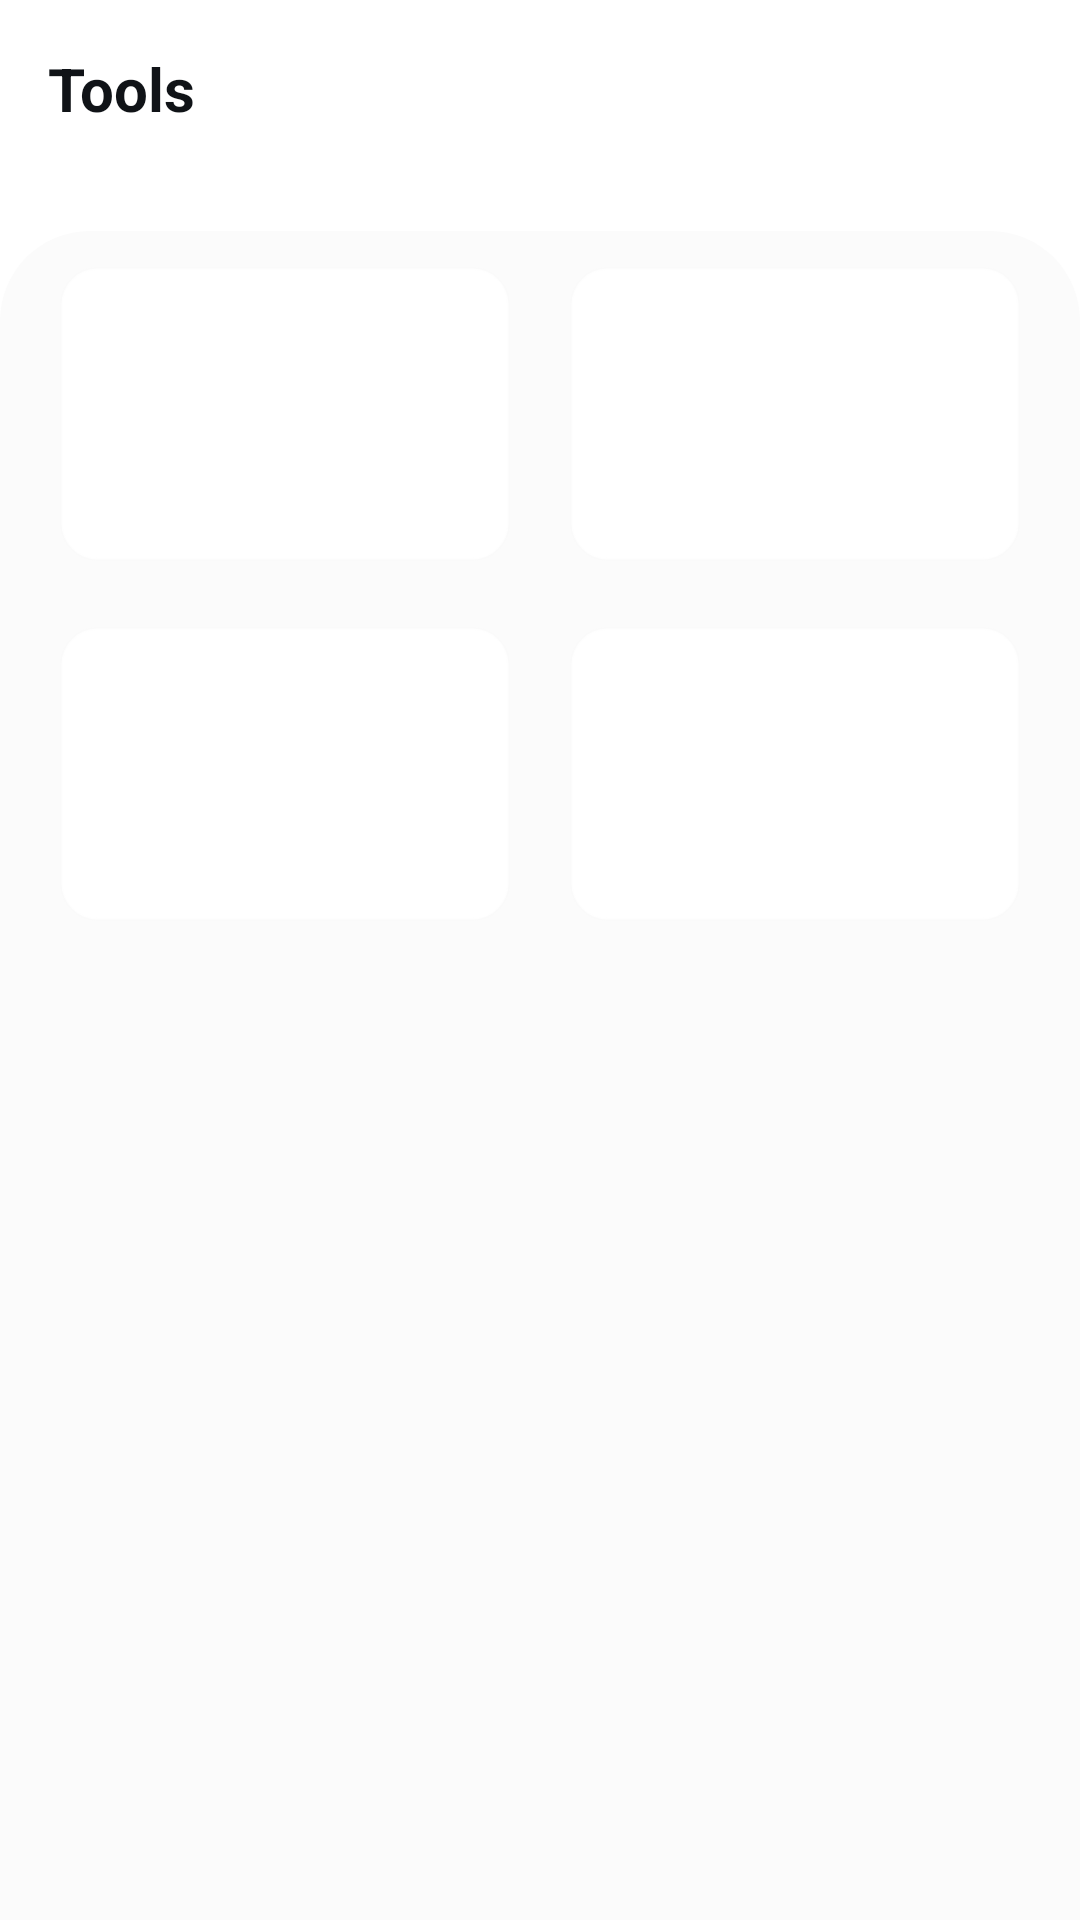

Write the Android layout XML for this screen, with the resource values it uses.
<!-- AndroidManifest.xml: application theme Theme.PdfNew -->
<!-- res/layout/fragment_tools.xml -->
<?xml version="1.0" encoding="utf-8"?>
<androidx.constraintlayout.widget.ConstraintLayout xmlns:android="http://schemas.android.com/apk/res/android"
    xmlns:app="http://schemas.android.com/apk/res-auto"
    android:layout_width="match_parent"
    android:layout_height="match_parent"
    android:background="@color/white">

    <androidx.appcompat.widget.AppCompatTextView
        android:id="@+id/toolbar"
        android:layout_width="wrap_content"
        android:layout_height="wrap_content"
        android:layout_margin="16dp"
        android:text="@string/tools"
        android:textColor="@color/color_text_primary"
        android:textSize="20sp"
        android:textStyle="bold"
        app:layout_constraintStart_toStartOf="parent"
        app:layout_constraintTop_toTopOf="parent" />

    <androidx.constraintlayout.widget.ConstraintLayout
        android:id="@+id/layout_tools_content"
        android:layout_width="match_parent"
        android:layout_height="0dp"
        android:layout_marginTop="34dp"
        android:background="@drawable/shape_gery_top_r30"
        app:layout_constraintBottom_toBottomOf="parent"
        app:layout_constraintTop_toBottomOf="@+id/toolbar">

        <androidx.constraintlayout.widget.ConstraintLayout
            android:id="@+id/layout_format_grid"
            android:layout_width="0dp"
            android:layout_height="218dp"
            android:layout_marginHorizontal="20dp"
            android:layout_marginTop="12dp"
            app:layout_constraintEnd_toEndOf="parent"
            app:layout_constraintStart_toStartOf="parent"
            app:layout_constraintTop_toTopOf="parent">

            <include
                android:id="@+id/action_merge"
                layout="@layout/view_tool_action_card"
                android:layout_width="0dp"
                android:layout_height="98dp"
                android:layout_marginEnd="10dp"
                app:layout_constraintEnd_toStartOf="@+id/action_split"
                app:layout_constraintStart_toStartOf="parent"
                app:layout_constraintTop_toTopOf="parent" />

            <include
                android:id="@+id/action_split"
                layout="@layout/view_tool_action_card"
                android:layout_width="0dp"
                android:layout_height="98dp"
                android:layout_marginStart="10dp"
                app:layout_constraintEnd_toEndOf="parent"
                app:layout_constraintStart_toEndOf="@+id/action_merge"
                app:layout_constraintTop_toTopOf="parent" />

            <include
                android:id="@+id/action_lock"
                layout="@layout/view_tool_action_card"
                android:layout_width="0dp"
                android:layout_height="98dp"
                android:layout_marginTop="22dp"
                android:layout_marginEnd="10dp"
                app:layout_constraintEnd_toStartOf="@+id/action_unlock"
                app:layout_constraintStart_toStartOf="parent"
                app:layout_constraintTop_toBottomOf="@+id/action_merge" />

            <include
                android:id="@+id/action_unlock"
                layout="@layout/view_tool_action_card"
                android:layout_width="0dp"
                android:layout_height="98dp"
                android:layout_marginStart="10dp"
                android:layout_marginTop="22dp"
                app:layout_constraintEnd_toEndOf="parent"
                app:layout_constraintStart_toEndOf="@+id/action_lock"
                app:layout_constraintTop_toBottomOf="@+id/action_split" />

        </androidx.constraintlayout.widget.ConstraintLayout>

        <FrameLayout
            android:id="@+id/ex_container"
            android:layout_width="match_parent"
            android:layout_height="wrap_content"
            android:layout_marginHorizontal="12dp"
            android:layout_marginBottom="6dp"
            app:layout_constraintBottom_toBottomOf="parent" />

    </androidx.constraintlayout.widget.ConstraintLayout>

</androidx.constraintlayout.widget.ConstraintLayout>
<!-- res/layout/view_tool_action_card.xml (included above) -->
<?xml version="1.0" encoding="utf-8"?>
<androidx.constraintlayout.widget.ConstraintLayout xmlns:android="http://schemas.android.com/apk/res/android"
    xmlns:app="http://schemas.android.com/apk/res-auto"
    android:layout_width="match_parent"
    android:layout_height="match_parent"
    android:background="@drawable/shape_tool_action_card"
    android:clickable="true"
    android:focusable="true"
    android:foreground="?attr/selectableItemBackground"
    android:paddingHorizontal="12dp">

    <androidx.appcompat.widget.AppCompatImageView
        android:id="@+id/tool_icon"
        android:layout_width="40dp"
        android:layout_height="40dp"
        app:layout_constraintBottom_toBottomOf="parent"
        app:layout_constraintStart_toStartOf="parent"
        app:layout_constraintTop_toTopOf="parent" />

    <androidx.appcompat.widget.AppCompatTextView
        android:id="@+id/tool_title"
        android:layout_width="0dp"
        android:layout_height="wrap_content"
        android:layout_marginStart="12dp"
        android:ellipsize="end"
        android:textColor="@color/color_text_primary"
        android:textSize="16sp"
        app:layout_constraintBottom_toBottomOf="@+id/tool_icon"
        app:layout_constraintEnd_toEndOf="parent"
        app:layout_constraintStart_toEndOf="@+id/tool_icon"
        app:layout_constraintTop_toTopOf="@+id/tool_icon" />

</androidx.constraintlayout.widget.ConstraintLayout>
<!-- resources referenced by this layout -->
<resources>
  <color name="color_text_primary">#101317</color>
  <color name="white">#FFFFFFFF</color>
  <!-- drawable shape_gery_top_r30 (drawable) -->
  <?xml version="1.0" encoding="utf-8"?>
  <shape xmlns:android="http://schemas.android.com/apk/res/android">
      <solid android:color="#FBFBFB" />
      <corners
          android:topLeftRadius="30dp"
          android:topRightRadius="30dp" />
  </shape>
  <!-- drawable shape_tool_action_card (drawable) -->
  <?xml version="1.0" encoding="utf-8"?>
  <shape xmlns:android="http://schemas.android.com/apk/res/android">
      <solid android:color="@color/white" />
      <stroke
          android:width="1dp"
          android:color="#0DE3E5EA" />
      <corners android:radius="12dp" />
  </shape>
  <string name="tools">Tools</string>
  <style name="Theme.PdfNew" parent="Base.Theme.PdfNew" />
  <style name="Base.Theme.PdfNew" parent="Theme.Material3.Light.NoActionBar">
          
          <item name="colorPrimary">@color/my_light_primary</item>
          <item name="android:windowBackground">@color/white</item>
      </style>
  <color name="my_light_primary">#F86462</color>
</resources>
